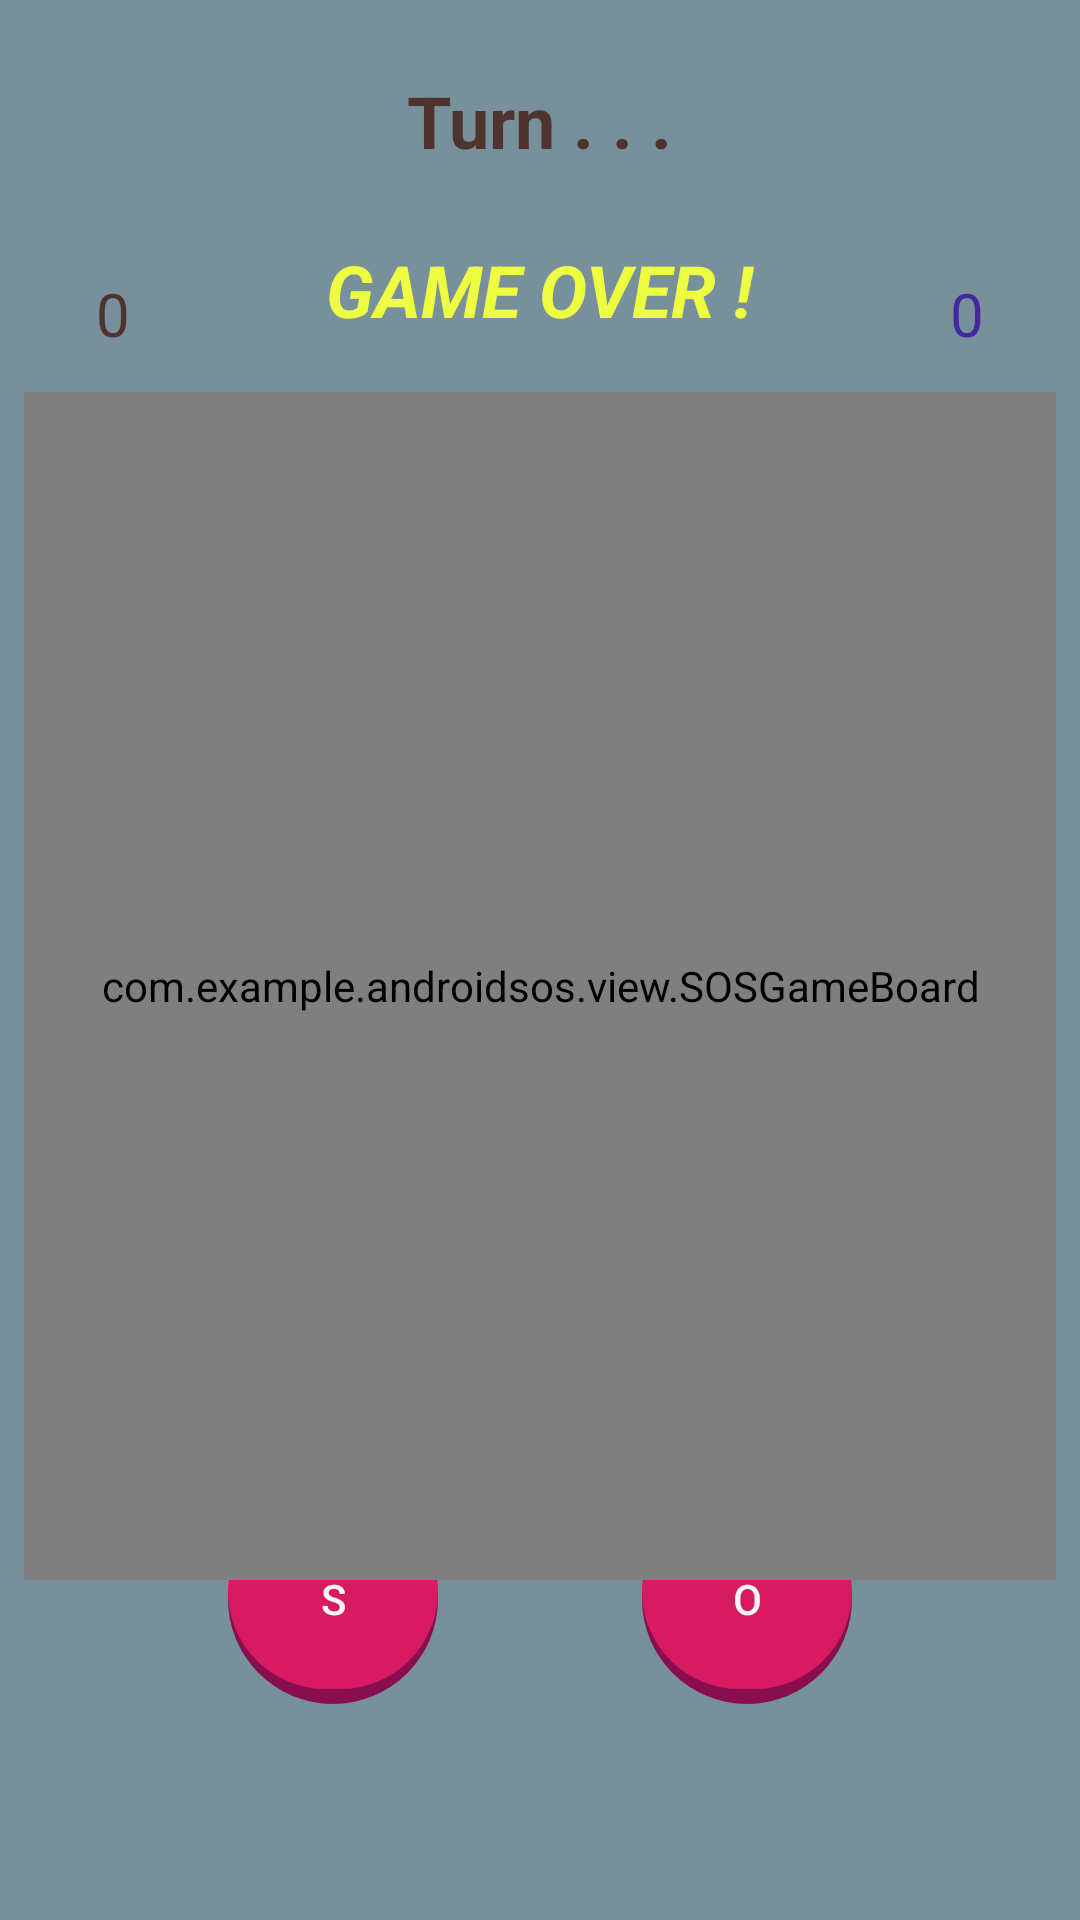

Write the Android layout XML for this screen, with the resource values it uses.
<!-- AndroidManifest.xml: application theme Theme.AndroidSOS -->
<!-- res/layout/activity_sostouch_ui.xml -->
<?xml version="1.0" encoding="utf-8"?>
<androidx.constraintlayout.widget.ConstraintLayout xmlns:android="http://schemas.android.com/apk/res/android"
    xmlns:app="http://schemas.android.com/apk/res-auto"
    xmlns:tools="http://schemas.android.com/tools"
    android:layout_width="match_parent"
    android:layout_height="match_parent"
    android:background="#78909C"
    tools:context=".view.SOSTouchUI">

    <Button
        android:id="@+id/btn_s"
        style="?android:attr/buttonBarButtonStyle"
        android:layout_width="70dp"
        android:layout_height="70dp"
        android:layout_marginStart="8dp"
        android:layout_marginBottom="8dp"
        android:layout_weight="1"
        android:background="@drawable/play_custom_button"
        android:text="@string/btn_s_play"
        android:textColor="#F5F5F5"
        app:layout_constraintBottom_toTopOf="@+id/guideline"
        app:layout_constraintEnd_toStartOf="@+id/btn_o"
        app:layout_constraintHorizontal_bias="0.5"
        app:layout_constraintStart_toStartOf="parent"
        tools:ignore="TextContrastCheck,TextContrastCheck" />

    <Button
        android:id="@+id/btn_o"
        style="?android:attr/buttonBarButtonStyle"
        android:layout_width="70dp"
        android:layout_height="70dp"
        android:layout_marginEnd="8dp"
        android:layout_marginBottom="8dp"
        android:layout_weight="1"
        android:background="@drawable/play_custom_button"
        android:text="@string/btn_o_play"
        android:textColor="#F5F5F5"
        app:layout_constraintBottom_toTopOf="@+id/guideline"
        app:layout_constraintEnd_toEndOf="parent"
        app:layout_constraintHorizontal_bias="0.5"
        app:layout_constraintStart_toEndOf="@+id/btn_s" />

    <androidx.constraintlayout.widget.Guideline
        android:id="@+id/guideline"
        android:layout_width="wrap_content"
        android:layout_height="wrap_content"
        android:orientation="horizontal"
        app:layout_constraintGuide_begin="501dp"
        app:layout_constraintGuide_percent="0.9" />

    <com.example.androidsos.view.SOSGameBoard
        android:id="@+id/sosGameBoard"
        android:layout_width="0dp"
        android:layout_height="396dp"
        android:layout_marginStart="8dp"
        android:layout_marginTop="32dp"
        android:layout_marginEnd="8dp"
        android:layout_marginBottom="8dp"
        android:background="#78909C"
        app:boardColor="#FF6D00"
        app:layout_constraintBottom_toTopOf="@+id/guideline2"
        app:layout_constraintEnd_toEndOf="parent"
        app:layout_constraintHorizontal_bias="0.0"
        app:layout_constraintStart_toStartOf="parent"
        app:layout_constraintTop_toBottomOf="@+id/p1_avatar"
        app:oColor="#FF0000"
        app:sColor="#0000FF"
        app:winningLineColor="#FF9800"
        app:winningLineColor2="#FFEB3B" />

    <androidx.constraintlayout.widget.Guideline
        android:id="@+id/guideline2"
        android:layout_width="wrap_content"
        android:layout_height="wrap_content"
        android:orientation="horizontal"
        app:layout_constraintGuide_begin="550dp" />

    <ImageView
        android:id="@+id/p1_avatar"
        android:layout_width="75dp"
        android:layout_height="75dp"
        android:layout_marginStart="8dp"
        android:layout_marginTop="8dp"
        android:contentDescription="@string/player_avatar"
        app:layout_constraintStart_toStartOf="parent"
        app:layout_constraintTop_toTopOf="parent"
        app:srcCompat="@drawable/gamer"
        tools:ignore="ImageContrastCheck" />

    <ImageView
        android:id="@+id/p2_avatar"
        android:layout_width="75dp"
        android:layout_height="75dp"
        android:layout_marginTop="8dp"
        android:layout_marginEnd="8dp"
        android:contentDescription="@string/player_avatar"
        app:layout_constraintEnd_toEndOf="parent"
        app:layout_constraintTop_toTopOf="parent"
        app:srcCompat="@drawable/teacher"
        tools:ignore="ImageContrastCheck" />

    <TextView
        android:id="@+id/txt_player_turn"
        android:layout_width="wrap_content"
        android:layout_height="wrap_content"
        android:layout_marginTop="24dp"
        android:text="@string/str_player_turn"
        android:textColor="#4E342E"
        android:textSize="24sp"
        android:textStyle="bold"
        app:layout_constraintEnd_toStartOf="@+id/p2_avatar"
        app:layout_constraintStart_toEndOf="@+id/p1_avatar"
        app:layout_constraintTop_toTopOf="parent" />

    <TextView
        android:id="@+id/p1_score"
        android:layout_width="wrap_content"
        android:layout_height="wrap_content"
        android:layout_marginStart="32dp"
        android:layout_marginTop="8dp"
        android:text="@string/str_player_1_score"
        android:textColor="#4E342E"
        android:textSize="20sp"
        app:layout_constraintStart_toStartOf="parent"
        app:layout_constraintTop_toBottomOf="@+id/p1_avatar" />

    <TextView
        android:id="@+id/p2_score"
        android:layout_width="wrap_content"
        android:layout_height="wrap_content"
        android:layout_marginTop="8dp"
        android:layout_marginEnd="32dp"
        android:text="@string/str_player_2_score"
        android:textColor="#4527A0"
        android:textSize="20sp"
        app:layout_constraintEnd_toEndOf="parent"
        app:layout_constraintTop_toBottomOf="@+id/p2_avatar" />

    <TextView
        android:id="@+id/txt_state"
        android:layout_width="wrap_content"
        android:layout_height="wrap_content"
        android:layout_marginTop="24dp"
        android:text="@string/str_end_game_state"
        android:textAllCaps="true"
        android:textColor="#EEFF41"
        android:textSize="24sp"
        android:textStyle="bold|italic"
        app:layout_constraintEnd_toStartOf="@+id/p2_score"
        app:layout_constraintStart_toEndOf="@+id/p1_score"
        app:layout_constraintTop_toBottomOf="@+id/txt_player_turn" />

</androidx.constraintlayout.widget.ConstraintLayout>
<!-- resources referenced by this layout -->
<resources>
  <!-- drawable play_custom_button (drawable) -->
  <?xml version="1.0" encoding="utf-8"?>
  <layer-list xmlns:android="http://schemas.android.com/apk/res/android">
      
      <item>
          <shape android:shape="rectangle">
              
              <solid android:color="#880E4F"/>
              <corners android:radius="500dp"/>
          </shape>
      </item>
      
      <item android:bottom="15px">
          <shape android:shape="rectangle">
              <padding android:bottom="10dp"
                  android:top="10dp"
                  android:left="20dp"
                  android:right="20dp"/>
              
              <solid android:color="#D81B60"/>
              <corners android:radius="500dp"/>
          </shape>
      </item>
      
  </layer-list>
  <string name="btn_o_play">O</string>
  <string name="btn_s_play">S</string>
  <string name="player_avatar">player_avatar</string>
  <string name="str_end_game_state">Game Over !</string>
  <string name="str_player_1_score">0</string>
  <string name="str_player_2_score">0</string>
  <string name="str_player_turn">Turn . . .</string>
  <style name="Theme.AndroidSOS" parent="Theme.AppCompat.Light.NoActionBar">
          
          <item name="colorPrimary">@color/purple_500</item>
          <item name="colorPrimaryVariant">@color/purple_700</item>
          <item name="colorOnPrimary">@color/white</item>
          
          <item name="colorSecondary">@color/teal_200</item>
          <item name="colorSecondaryVariant">@color/teal_700</item>
          <item name="colorOnSecondary">@color/black</item>
          
          <item name="android:statusBarColor">?attr/colorPrimaryVariant</item>
          
      </style>
  <!-- not gathered from this repository: default colours our renderer supplied (Android Studio template values) -->
  <color name="purple_500">#FF6200EE</color>
  <color name="purple_700">#FF3700B3</color>
  <color name="teal_200">#FF03DAC5</color>
  <color name="teal_700">#FF018786</color>
  <color name="black">#FF000000</color>
  <color name="white">#FFFFFFFF</color>
</resources>
